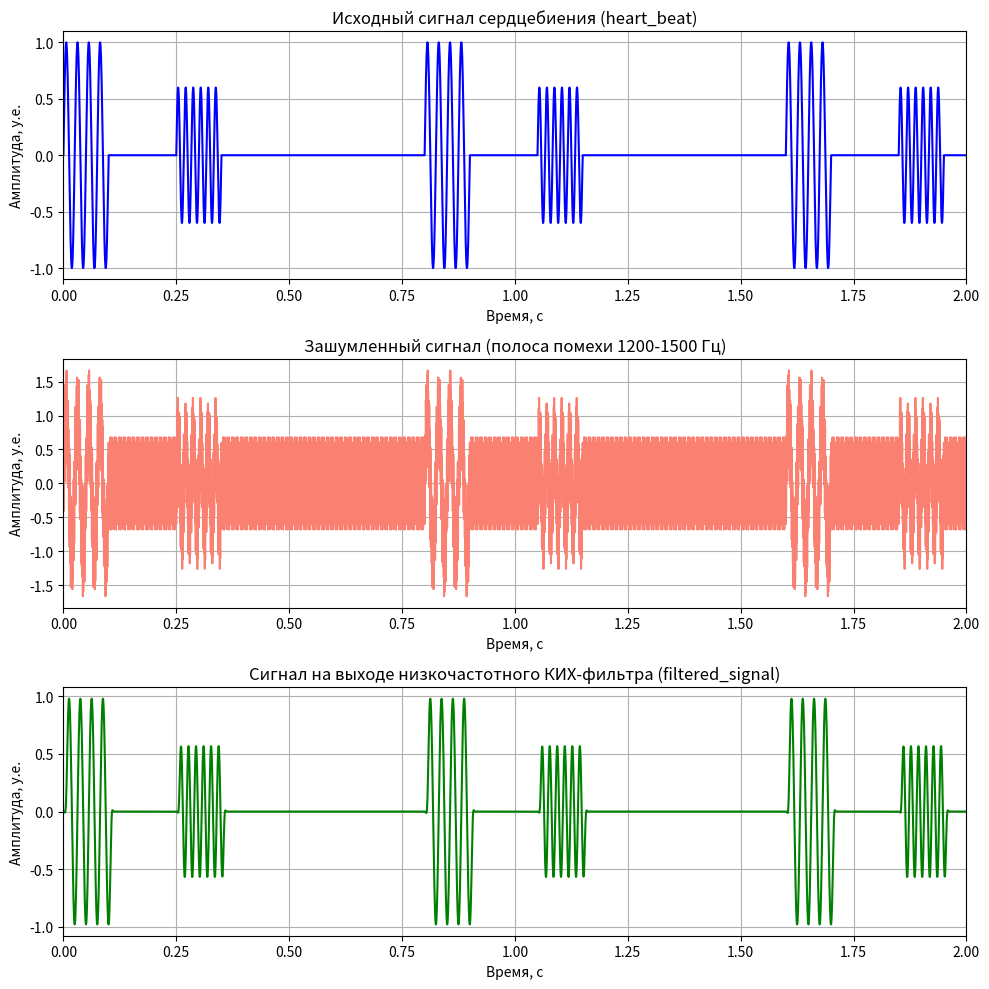

Source code (Python):
import numpy as np
import matplotlib.pyplot as plt
from scipy.signal import firwin, lfilter

# 1. Параметры входного сигнала
Fs = 8000  # Частота дискретизации, Гц
duration = 4.0  # Длительность сигнала, с
t = np.linspace(0, duration, int(Fs * duration), endpoint=False)

# 2. Моделирование первичного сигнала сердцебиения
heart_beat = np.zeros_like(t)
for strike in np.arange(0, duration, 0.8):
    idx = int(strike * Fs)
    if idx + int(0.3 * Fs) < len(t):
        # Формирование компонента S1 (частота 40 Гц, длительность 0.1 с)
        heart_beat[idx : idx + int(0.1 * Fs)] = np.sin(2 * np.pi * 40 * t[: int(0.1 * Fs)])
        # Формирование компонента S2 (частота 60 Гц, задержка 0.25 с, коэффициент ослабления 0.6)
        heart_beat[idx + int(0.25 * Fs) : idx + int(0.35 * Fs)] = np.sin(2 * np.pi * 60 * t[: int(0.1 * Fs)]) * 0.6

# 3. Моделирование высокочастотной помехи
# Аддитивная смесь двух гармонических составляющих (1200 Гц и 1500 Гц) в одну строку
high_freq_noise = np.sin(2 * np.pi * 1200 * t) * 0.4 + np.sin(2 * np.pi * 1500 * t) * 0.3

# 4. Формирование суммарного зашумленного сигнала
ecg_audio_signal = heart_beat + high_freq_noise

# 5. Цифровая фильтрация низких частот (ФНЧ)
# Расчет весовых коэффициентов КИХ-фильтра методом окон (частота среза 150 Гц, порядок фильтра 100)
cutoff_hz = 150.0
numtaps = 101
fir_coeffs = firwin(numtaps, cutoff_hz, fs=Fs)
# Линейная фильтрация входной последовательности
filtered_signal = lfilter(fir_coeffs, 1.0, ecg_audio_signal)

# 6. Масштабирование и дискретизация по амплитуде (квантование)
adc_values = (ecg_audio_signal * 1000).astype(int)

# 7. Преобразование плавающих коэффициентов в 16-битный целочисленный формат (Q15)
fir_coeffs_int = np.round(fir_coeffs * 32768).astype(int)

# 8. Запись расчетных коэффициентов в текстовый файл формата HEX
with open("coeffs.hex", "w") as f:
    for coeff in fir_coeffs_int:
        val = coeff & 0xFFFF
        f.write(f"{val:04x}\n")

# 9. Текстовый вывод результатов в консоль
print("Шаг 1.2 Завершен: Искусственный аудиосигнал сердца успешно сгенерирован!")
print("Файл coeffs.hex успешно создан в памяти!")
print("Первые 10 коэффициентов в HEX формате:")
for i in range(10):
    val = fir_coeffs_int[i] & 0xFFFF
    print(f"Адрес [{i}]: {val:04x} (в десятичной системе: {fir_coeffs_int[i]})")

# 10. Графический анализ результатов моделирования
plt.figure(figsize=(10, 10))

# Временная диаграмма исходного сигнала
plt.subplot(3, 1, 1)
plt.plot(t, heart_beat, color="blue")
plt.title("Исходный сигнал сердцебиения (heart_beat)")
plt.xlabel("Время, с")
plt.ylabel("Амплитуда, у.е.")
plt.xlim(0, 2.0)
plt.grid(True)

# Временная диаграмма зашумленного входного сигнала
plt.subplot(3, 1, 2)
plt.plot(t, ecg_audio_signal, color="salmon")
plt.title("Зашумленный сигнал (полоса помехи 1200-1500 Гц)")
plt.xlabel("Время, с")
plt.ylabel("Амплитуда, у.е.")
plt.xlim(0, 2.0)
plt.grid(True)

# Временная диаграмма сигнала после прохождения КИХ-фильтра
plt.subplot(3, 1, 3)
plt.plot(t, filtered_signal, color="green")
plt.title("Сигнал на выходе низкочастотного КИХ-фильтра (filtered_signal)")
plt.xlabel("Время, с")
plt.ylabel("Амплитуда, у.е.")
plt.xlim(0, 2.0)
plt.grid(True)

plt.tight_layout()
plt.show()
